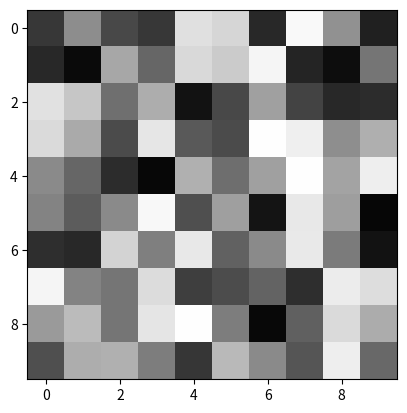

Python code for this plot:
from matplotlib import pyplot as plt

# We're gonna use numpy
from matplotlib import pyplot as plt
import numpy as np

# math!
import math

# randomly initialise an image 10 * 10 pixels
my_array = np.random.random((10,10))

# Also use 'full' or 'ones' or 'zeros'
# y = np.zeros((10,10)) # also try 'full((10,10),0.5)' or 'ones'
# my_array = np.full((10,10),0.9)

# cmap sets the colourmap - https://matplotlib.org/examples/color/colormaps_reference.html
# cmap is ignored for datasets with rank of 3 or 4, as these are assumed to be RGB(a)
# interpolation is used when the number of pixels in the array
# is such that it can't be shown properly given the size of the plot
# you need to set the lower and upper limits with clim !!!

plt.imshow(my_array,  cmap='gray', clim=(0,1))
plt.show()